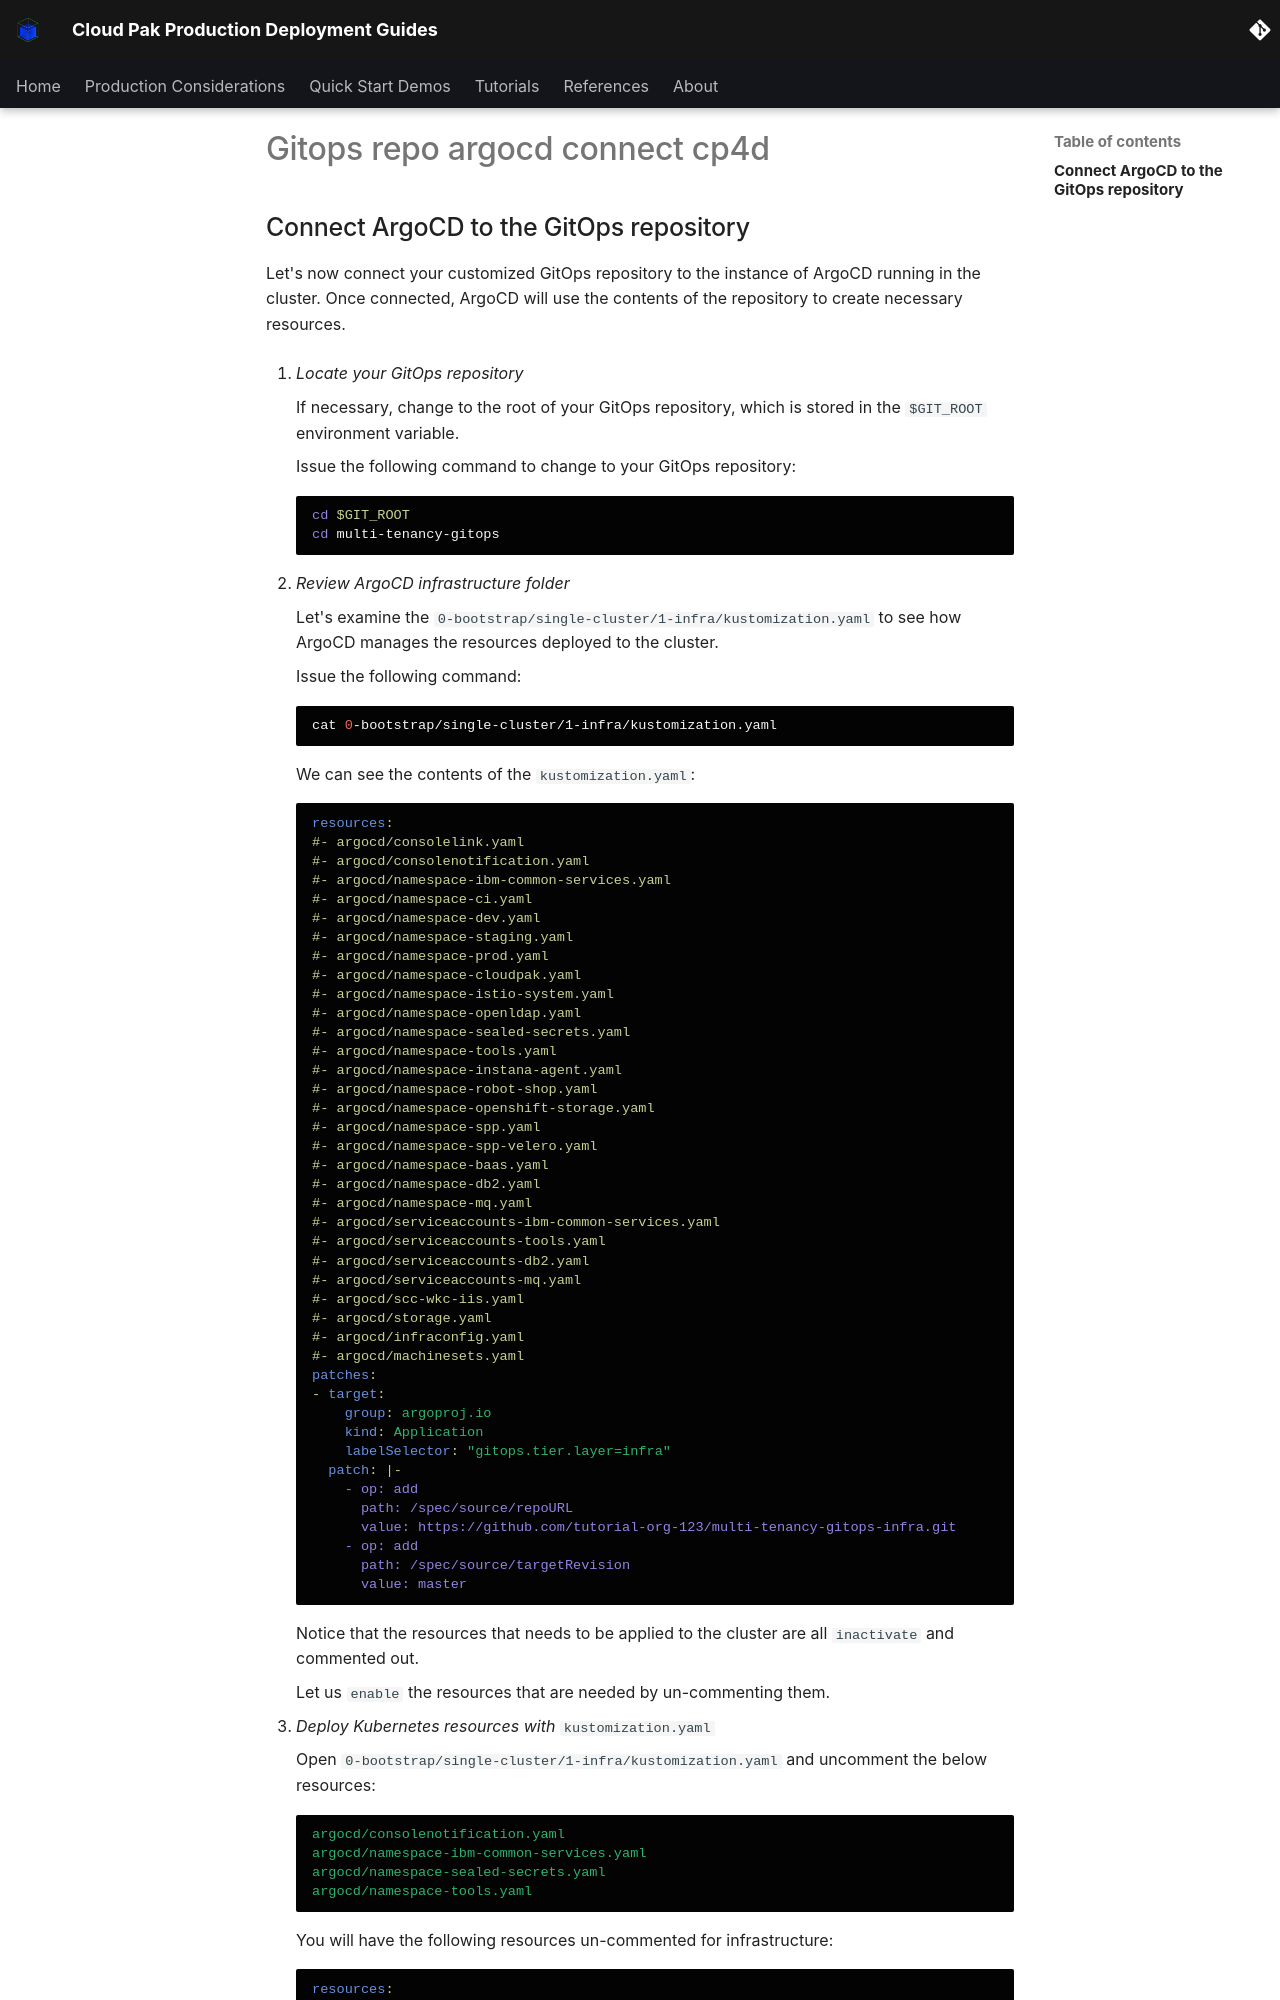

repository: ncolon/production-deployment-guides · page: snippets/gitops-repo-argocd-connect-cp4d/index.html · generator: mkdocs

## Connect ArgoCD to the GitOps repository

<!--- cSpell:ignore resynched uncommenting operatorgroup clusterrole clusterrolebinding consolenotification subfolders rolebindings rolebinding CICD qube cntk autoplay allowfullscreen -->

Let's now connect your customized GitOps repository to the instance of ArgoCD
running in the cluster. Once connected, ArgoCD will use the contents of the
repository to create necessary resources.

  1. *Locate your GitOps repository*

    If necessary, change to the root of your GitOps repository, which is stored
    in the `$GIT_ROOT` environment variable.

    Issue the following command to change to your GitOps repository:

    ```bash
    cd $GIT_ROOT
    cd multi-tenancy-gitops
    ```

  2. *Review ArgoCD infrastructure folder*

    Let's examine the `0-bootstrap/single-cluster/1-infra/kustomization.yaml`
    to see how ArgoCD manages the resources deployed to the cluster.

    Issue the following command:

    ```bash
    cat 0-bootstrap/single-cluster/1-infra/kustomization.yaml
    ```

    We can see the contents of the `kustomization.yaml`:

    ```{ .yaml .no-copy }
    resources:
    #- argocd/consolelink.yaml
    #- argocd/consolenotification.yaml
    #- argocd/namespace-ibm-common-services.yaml
    #- argocd/namespace-ci.yaml
    #- argocd/namespace-dev.yaml
    #- argocd/namespace-staging.yaml
    #- argocd/namespace-prod.yaml
    #- argocd/namespace-cloudpak.yaml
    #- argocd/namespace-istio-system.yaml
    #- argocd/namespace-openldap.yaml
    #- argocd/namespace-sealed-secrets.yaml
    #- argocd/namespace-tools.yaml
    #- argocd/namespace-instana-agent.yaml
    #- argocd/namespace-robot-shop.yaml
    #- argocd/namespace-openshift-storage.yaml
    #- argocd/namespace-spp.yaml
    #- argocd/namespace-spp-velero.yaml
    #- argocd/namespace-baas.yaml
    #- argocd/namespace-db2.yaml
    #- argocd/namespace-mq.yaml
    #- argocd/serviceaccounts-ibm-common-services.yaml
    #- argocd/serviceaccounts-tools.yaml
    #- argocd/serviceaccounts-db2.yaml
    #- argocd/serviceaccounts-mq.yaml
    #- argocd/scc-wkc-iis.yaml
    #- argocd/storage.yaml
    #- argocd/infraconfig.yaml
    #- argocd/machinesets.yaml
    patches:
    - target:
        group: argoproj.io
        kind: Application
        labelSelector: "gitops.tier.layer=infra"
      patch: |-
        - op: add
          path: /spec/source/repoURL
          value: https://github.com/tutorial-org-123/multi-tenancy-gitops-infra.git
        - op: add
          path: /spec/source/targetRevision
          value: master
    ```

    Notice that the resources that needs to be applied to the cluster are all
    `inactivate` and commented out.

    Let us `enable` the resources that are needed by un-commenting them.

  3. *Deploy Kubernetes resources with* `kustomization.yaml`

    Open `0-bootstrap/single-cluster/1-infra/kustomization.yaml` and uncomment the below resources:

    ```{ .yaml .no-copy }
    argocd/consolenotification.yaml
    argocd/namespace-ibm-common-services.yaml
    argocd/namespace-sealed-secrets.yaml
    argocd/namespace-tools.yaml
    ```

    You will have the following resources un-commented for infrastructure:
